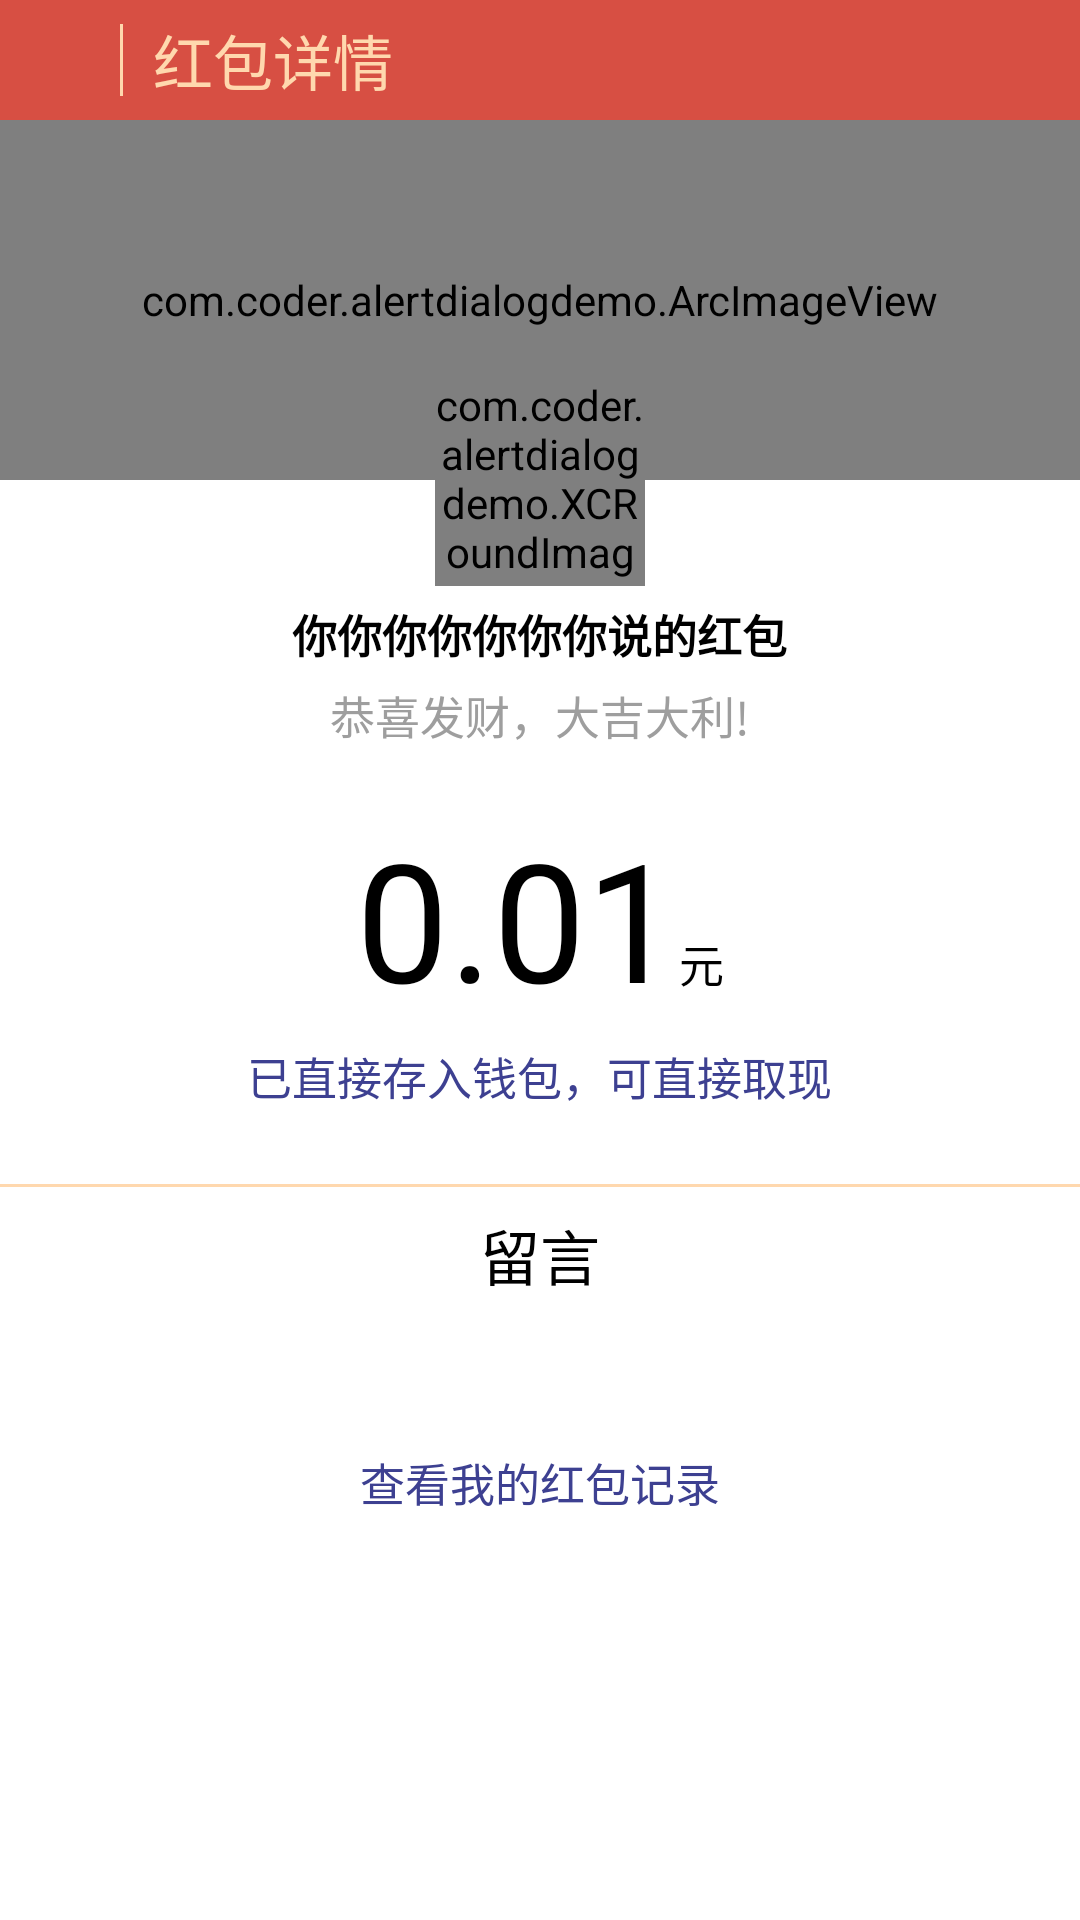

The Android layout XML behind this screen, and the referenced resources:
<!-- AndroidManifest.xml: application theme AppTheme -->
<!-- res/layout/mc_activity_single_redbag_detail.xml -->
<?xml version="1.0" encoding="utf-8"?>
<RelativeLayout xmlns:android="http://schemas.android.com/apk/res/android"
    android:layout_width="match_parent"
    android:layout_height="match_parent"
    android:layout_gravity="center"
    android:orientation="vertical" >

    <RelativeLayout
        android:id="@+id/top_bar"
        android:layout_width="match_parent"
        android:layout_height="40dp"
        android:layout_alignParentTop="true"
        android:background="@color/mc_redbag_bg_red" >

        <ImageView
            android:id="@+id/iv_back"
            android:layout_width="40dp"
            android:layout_height="match_parent"
            android:layout_alignParentLeft="true"
            android:layout_centerVertical="true"
            android:onClick="back"
            android:paddingBottom="5dp"
            android:paddingLeft="5dp"
            android:paddingRight="5dp"
            android:paddingTop="5dp"
            android:scaleType="centerInside"
            android:src="@drawable/top_back_bar" />

        <View
            android:id="@+id/view_temp"
            android:layout_width="1dp"
            android:layout_height="match_parent"
            android:layout_marginBottom="8dp"
            android:layout_marginTop="8dp"
            android:layout_toRightOf="@id/iv_back"
            android:background="@color/mc_redbag_text_color_gold" />

        <TextView
            android:id="@+id/single_redbagTitle"
            android:layout_width="wrap_content"
            android:layout_height="wrap_content"
            android:layout_centerVertical="true"
            android:layout_marginLeft="10dp"
            android:layout_toRightOf="@id/view_temp"
            android:singleLine="true"
            android:maxWidth="200dp"
            android:ellipsize="end"
            android:textColor="@color/mc_redbag_text_color_gold"
            android:textSize="20sp"
            android:text="红包详情"/>
    </RelativeLayout>

    <RelativeLayout
        android:id="@+id/round"
        android:layout_width="match_parent"
        android:layout_height="120dp"
        android:layout_below="@+id/top_bar">

        <View
            android:layout_width="match_parent"
            android:layout_height="60dp"
            android:background="@color/mc_redbag_bg_red"/>

        <com.coder.alertdialogdemo.ArcImageView
            android:layout_width="match_parent"
            android:layout_height="120dp"
            />
    </RelativeLayout>

    <RelativeLayout
        android:id="@+id/rl_redbag_send_avatar"
        android:layout_width="match_parent"
        android:layout_height="wrap_content"
        android:layout_marginTop="-35dp"
        android:layout_below="@id/round"
        android:gravity="center"
        >

        <com.coder.alertdialogdemo.XCRoundImageView
            android:layout_width="70dp"
            android:layout_height="70dp"
            android:src="@drawable/title"/>

    </RelativeLayout>

    <LinearLayout
        android:id="@+id/redbag_sendname_and_mark"
        android:layout_width="match_parent"
        android:layout_height="wrap_content"
        android:layout_below="@id/rl_redbag_send_avatar"
        android:gravity="center"
        android:orientation="vertical">

        <TextView
            android:id="@+id/send_name_redbag"
            android:layout_width="wrap_content"
            android:layout_height="wrap_content"
            android:layout_marginTop="5dp"
            android:textColor="@color/mc_redbag_text_color_black"
            android:textSize="15sp"
            android:textStyle="bold"
            android:text="你你你你你你你说的红包" />

        <TextView
            android:id="@+id/send_redbag_mark"
            android:layout_width="wrap_content"
            android:layout_height="wrap_content"
            android:layout_marginTop="5dp"
            android:textColor="@color/mc_redbag_text_color_gray"
            android:textSize="15sp"
            android:text="恭喜发财，大吉大利!" />

        <LinearLayout
            android:layout_width="match_parent"
            android:layout_height="wrap_content"
            android:layout_below="@id/redbag_sendname_and_mark"
            android:layout_marginTop="20dp"
            android:gravity="center_horizontal">

            <TextView
                android:layout_width="wrap_content"
                android:layout_height="wrap_content"
                android:textColor="@color/mc_redbag_text_color_black"
                android:textSize="55sp"
                android:text="0.01" />

            <TextView
                android:layout_width="wrap_content"
                android:layout_height="wrap_content"
                android:textColor="@color/mc_redbag_text_color_black"
                android:textSize="15sp"
                android:text="元" />
        </LinearLayout>

        <TextView
            android:layout_width="wrap_content"
            android:layout_height="wrap_content"
            android:layout_marginTop="5dp"
            android:textColor="@color/mc_redbag_text_color_blue"
            android:textSize="15sp"
            android:text="已直接存入钱包，可直接取现" />

    </LinearLayout>

    <View
        android:id="@+id/line"
        android:layout_width="match_parent"
        android:layout_height="1dp"
        android:layout_marginTop="25dp"
        android:layout_below="@id/redbag_sendname_and_mark"
        android:background="@color/mc_redbag_text_color_gold" />

    <LinearLayout
        android:layout_width="match_parent"
        android:layout_height="wrap_content"
        android:layout_marginTop="8dp"
        android:layout_below="@id/line"
        android:orientation="vertical">

        <TextView
            android:layout_width="match_parent"
            android:layout_height="wrap_content"
            android:gravity="center"
            android:textColor="@color/mc_redbag_text_color_black"
            android:textSize="20sp"
            android:text="留言"/>

        <TextView
            android:layout_width="match_parent"
            android:layout_height="wrap_content"
            android:layout_marginTop="50dp"
            android:gravity="center"
            android:textColor="@color/mc_redbag_text_color_blue"
            android:textSize="15sp"
            android:text="查看我的红包记录"/>

    </LinearLayout>

</RelativeLayout>
<!-- resources referenced by this layout -->
<resources>
  <color name="mc_redbag_bg_red">#D74F43</color>
  <color name="mc_redbag_text_color_black">#000000</color>
  <color name="mc_redbag_text_color_blue">#FF3D4091</color>
  <color name="mc_redbag_text_color_gold">#FFD8AE</color>
  <color name="mc_redbag_text_color_gray">#9E9E9E</color>
  <!-- drawable title: png bitmap (drawable-hdpi, 70645 bytes) -->
  <!-- drawable top_back_bar (drawable) -->
  <?xml version="1.0" encoding="utf-8"?>
  <selector
      xmlns:android="http://schemas.android.com/apk/res/android">
      <item android:state_pressed="true" android:drawable="@drawable/mc_arrow_pressed" />
      <item android:state_selected="true" android:drawable="@drawable/mc_arrow_pressed" />
      <item android:drawable="@drawable/mc_arrow_normal" />
  </selector>
  <style name="AppTheme" parent="android:Theme.Light">
          
      </style>
</resources>
